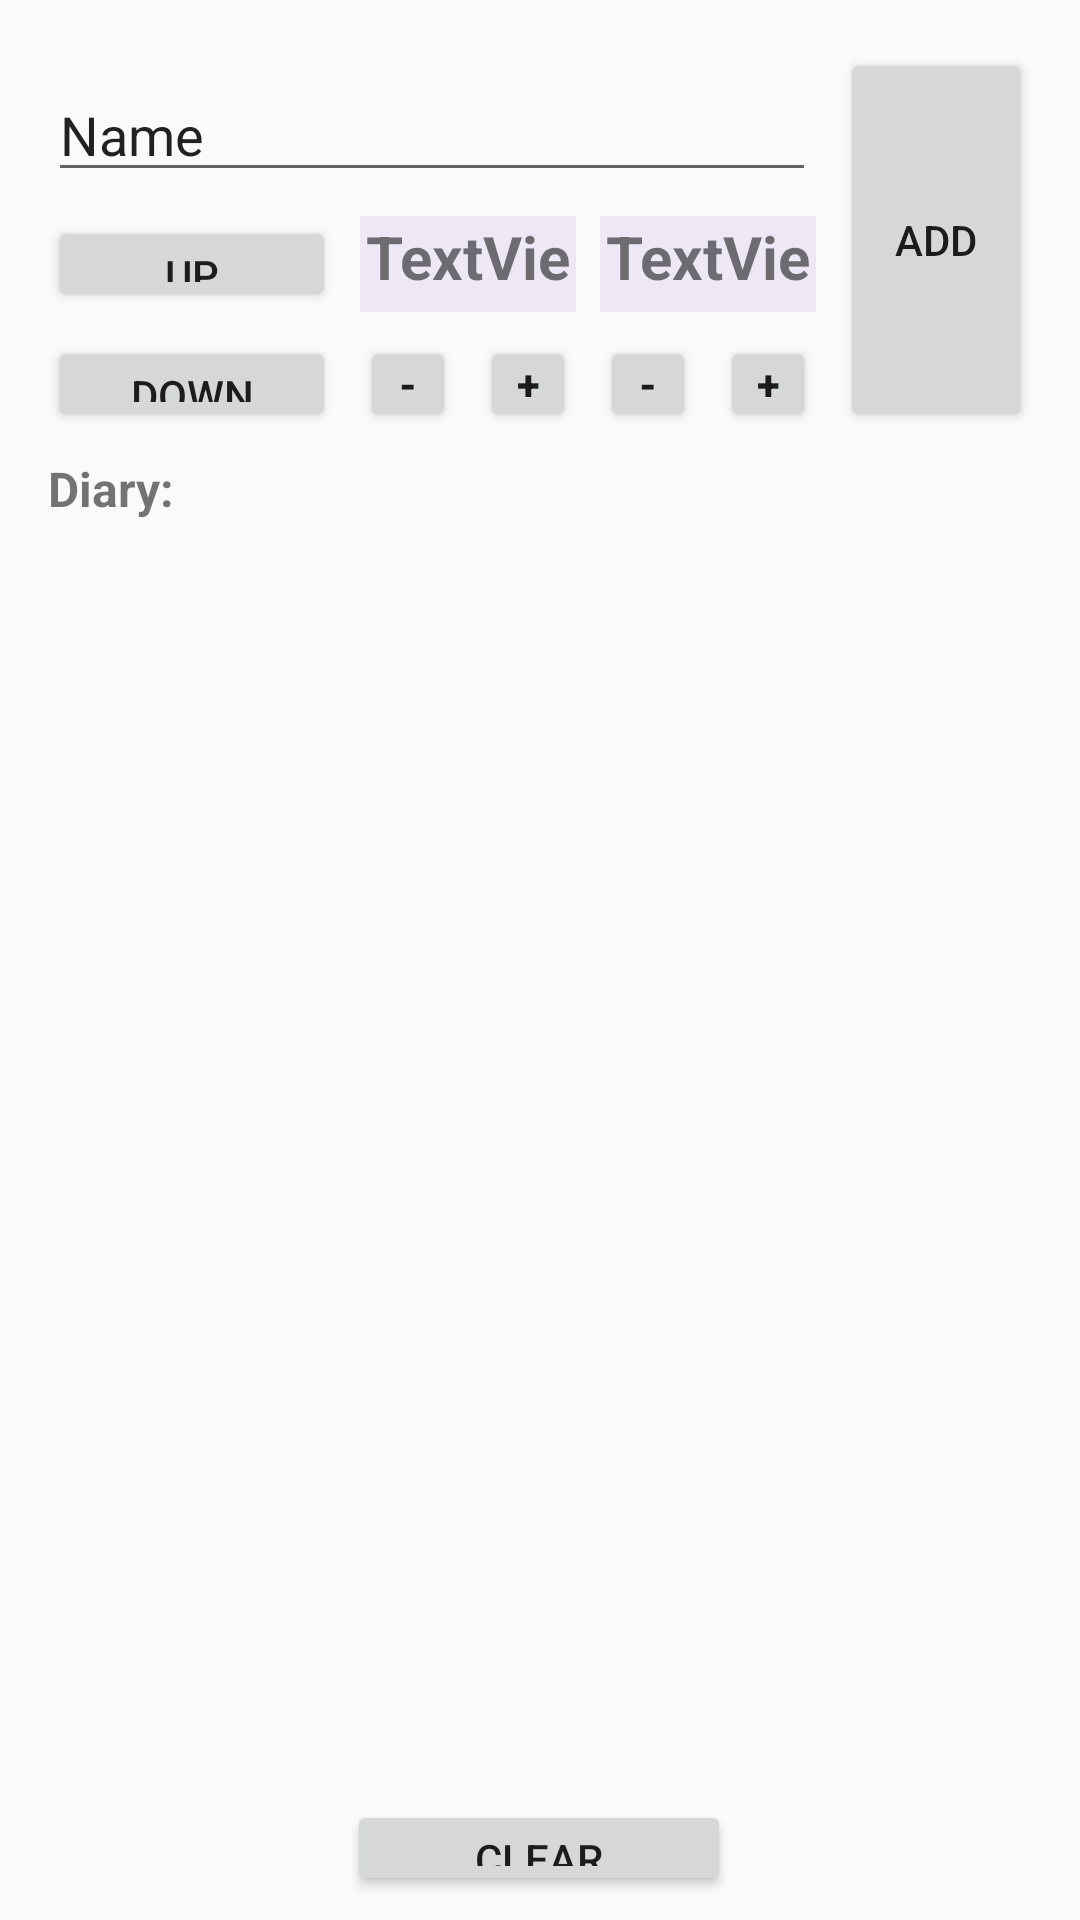

Write the Android layout XML for this screen, with the resource values it uses.
<!-- AndroidManifest.xml: application theme Theme.GymDiary -->
<!-- res/layout/activity_main.xml -->
<?xml version="1.0" encoding="utf-8"?>
<androidx.constraintlayout.widget.ConstraintLayout xmlns:android="http://schemas.android.com/apk/res/android"
    xmlns:app="http://schemas.android.com/apk/res-auto"
    xmlns:tools="http://schemas.android.com/tools"
    android:layout_width="match_parent"
    android:layout_height="match_parent"
    tools:context=".MainActivity">

    <TextView
        android:id="@+id/ex1weight"
        android:layout_width="72dp"
        android:layout_height="32dp"
        android:layout_marginBottom="8dp"
        android:background="#EDE7F6"
        android:text="TextView"
        android:textAlignment="center"
        android:textSize="20sp"
        android:textStyle="bold"
        app:layout_constraintBottom_toTopOf="@+id/ex1minusWeight"
        app:layout_constraintEnd_toEndOf="@+id/ex1plusWeight"
        app:layout_constraintStart_toStartOf="@+id/ex1minusWeight" />

    <Button
        android:id="@+id/ex1plusWeight"
        android:layout_width="32dp"
        android:layout_height="32dp"
        android:layout_marginEnd="8dp"
        android:insetTop="0dp"
        android:insetBottom="0dp"
        android:onClick="wPlusPressed"
        android:padding="0dp"
        android:text="+"
        android:textAlignment="center"
        android:textStyle="bold"
        app:iconPadding="0dp"
        app:layout_constraintBottom_toBottomOf="@+id/ex1minusReps"
        app:layout_constraintEnd_toStartOf="@+id/ex1minusReps"
        tools:ignore="TouchTargetSizeCheck" />

    <Button
        android:id="@+id/ex1minusWeight"
        android:layout_width="32dp"
        android:layout_height="32dp"
        android:layout_marginEnd="8dp"
        android:insetTop="0dp"
        android:insetBottom="0dp"
        android:onClick="wMinusPressed"
        android:padding="0dp"
        android:paddingRight="0dp"
        android:text="-"
        android:textAlignment="center"
        android:textStyle="bold"
        app:iconPadding="0dp"
        app:layout_constraintBottom_toBottomOf="@+id/ex1plusWeight"
        app:layout_constraintEnd_toStartOf="@+id/ex1plusWeight"
        tools:ignore="TouchTargetSizeCheck" />

    <Button
        android:id="@+id/ex1minusReps"
        android:layout_width="32dp"
        android:layout_height="32dp"
        android:layout_marginEnd="8dp"
        android:insetTop="0dp"
        android:insetBottom="0dp"
        android:onClick="rMinusPressed"
        android:padding="0dp"
        android:text="-"
        android:textAlignment="center"
        android:textStyle="bold"
        app:iconPadding="0dp"
        app:layout_constraintBottom_toBottomOf="@+id/ex1plusReps"
        app:layout_constraintEnd_toStartOf="@+id/ex1plusReps"
        tools:ignore="TouchTargetSizeCheck" />

    <Button
        android:id="@+id/ex1plusReps"
        android:layout_width="32dp"
        android:layout_height="32dp"
        android:layout_marginEnd="8dp"
        android:insetTop="0dp"
        android:insetBottom="0dp"
        android:onClick="rPlusPressed"
        android:padding="0dp"
        android:text="+"
        android:textAlignment="center"
        android:textStyle="bold"
        app:iconPadding="0dp"
        app:layout_constraintBottom_toBottomOf="@+id/ex1add"
        app:layout_constraintEnd_toStartOf="@+id/ex1add"
        tools:ignore="TouchTargetSizeCheck" />

    <Button
        android:id="@+id/ex1add"
        android:layout_width="64dp"
        android:layout_height="128dp"
        android:layout_marginTop="16dp"
        android:layout_marginEnd="16dp"
        android:insetTop="0dp"
        android:insetBottom="0dp"
        android:onClick="ex1addPressed"
        android:text="Add"
        app:layout_constraintEnd_toEndOf="parent"
        app:layout_constraintTop_toTopOf="parent" />

    <TextView
        android:id="@+id/ex1reps"
        android:layout_width="72dp"
        android:layout_height="32dp"
        android:layout_marginBottom="8dp"
        android:background="#EDE7F6"
        android:text="TextView"
        android:textAlignment="center"
        android:textSize="20sp"
        android:textStyle="bold"
        app:layout_constraintBottom_toTopOf="@+id/ex1minusReps"
        app:layout_constraintEnd_toEndOf="@+id/ex1plusReps"
        app:layout_constraintStart_toStartOf="@+id/ex1minusReps" />

    <Button
        android:id="@+id/clrButton"
        android:layout_width="128dp"
        android:layout_height="32dp"
        android:layout_marginTop="8dp"
        android:insetTop="0dp"
        android:insetBottom="0dp"
        android:onClick="clearPressed"
        android:text="Clear"
        app:layout_constraintEnd_toEndOf="parent"
        app:layout_constraintHorizontal_bias="0.498"
        app:layout_constraintStart_toStartOf="parent"
        app:layout_constraintTop_toBottomOf="@+id/scrollView2"
        tools:ignore="TouchTargetSizeCheck" />

    <EditText
        android:id="@+id/editTextEx1name"
        android:layout_width="0dp"
        android:layout_height="wrap_content"
        android:layout_marginStart="16dp"
        android:layout_marginEnd="8dp"
        android:layout_marginBottom="8dp"
        android:ems="10"
        android:inputType="textPersonName"
        android:text="Name"
        app:layout_constraintBottom_toTopOf="@+id/ex1weight"
        app:layout_constraintEnd_toStartOf="@+id/ex1add"
        app:layout_constraintStart_toStartOf="parent"
        tools:ignore="TouchTargetSizeCheck" />

    <Button
        android:id="@+id/downButton"
        android:layout_width="0dp"
        android:layout_height="32dp"
        android:layout_marginStart="16dp"
        android:layout_marginEnd="8dp"
        android:insetTop="0dp"
        android:insetBottom="0dp"
        android:onClick="downPressed"
        android:text="Down"
        app:layout_constraintBottom_toBottomOf="@+id/ex1minusWeight"
        app:layout_constraintEnd_toStartOf="@+id/ex1minusWeight"
        app:layout_constraintStart_toStartOf="parent"
        app:layout_constraintTop_toTopOf="@+id/ex1minusWeight"
        tools:ignore="TouchTargetSizeCheck" />

    <Button
        android:id="@+id/upButton"
        android:layout_width="0dp"
        android:layout_height="32dp"
        android:layout_marginStart="16dp"
        android:layout_marginEnd="8dp"
        android:layout_marginBottom="8dp"
        android:insetTop="0dp"
        android:insetBottom="0dp"
        android:onClick="upPressed"
        android:text="UP"
        app:layout_constraintBottom_toTopOf="@+id/downButton"
        app:layout_constraintEnd_toStartOf="@+id/ex1minusWeight"
        app:layout_constraintHorizontal_bias="1.0"
        app:layout_constraintStart_toStartOf="parent"
        tools:ignore="TouchTargetSizeCheck" />

    <ScrollView
        android:id="@+id/scrollView2"
        android:layout_width="0dp"
        android:layout_height="0dp"
        android:layout_marginStart="16dp"
        android:layout_marginTop="8dp"
        android:layout_marginEnd="16dp"
        android:layout_marginBottom="48dp"
        app:layout_constraintBottom_toBottomOf="parent"
        app:layout_constraintEnd_toEndOf="parent"
        app:layout_constraintStart_toStartOf="parent"
        app:layout_constraintTop_toBottomOf="@+id/ex1plusWeight">

        <LinearLayout
            android:layout_width="match_parent"
            android:layout_height="wrap_content"
            android:orientation="vertical">

            <TextView
                android:id="@+id/diaryTextView"
                android:layout_width="match_parent"
                android:layout_height="wrap_content"
                android:text="Diary:"
                android:textAlignment="textStart"
                android:textSize="16sp"
                android:textStyle="bold" />
        </LinearLayout>
    </ScrollView>

</androidx.constraintlayout.widget.ConstraintLayout>
<!-- resources referenced by this layout -->
<resources>
  <style name="Theme.GymDiary" parent="Theme.AppCompat.DayNight.NoActionBar">
          
          <item name="colorPrimary">@color/purple_500</item>
          <item name="colorPrimaryVariant">@color/purple_700</item>
          <item name="colorOnPrimary">@color/white</item>
          
          <item name="colorSecondary">@color/teal_200</item>
          <item name="colorSecondaryVariant">@color/teal_700</item>
          <item name="colorOnSecondary">@color/black</item>
          
          <item name="android:statusBarColor" tools:targetApi="l">?attr/colorPrimaryVariant</item>
          
      </style>
  <!-- not gathered from this repository: default colours our renderer supplied (Android Studio template values) -->
  <color name="purple_500">#FF6200EE</color>
  <color name="purple_700">#FF3700B3</color>
  <color name="teal_200">#FF03DAC5</color>
  <color name="teal_700">#FF018786</color>
  <color name="black">#FF000000</color>
  <color name="white">#FFFFFFFF</color>
</resources>
